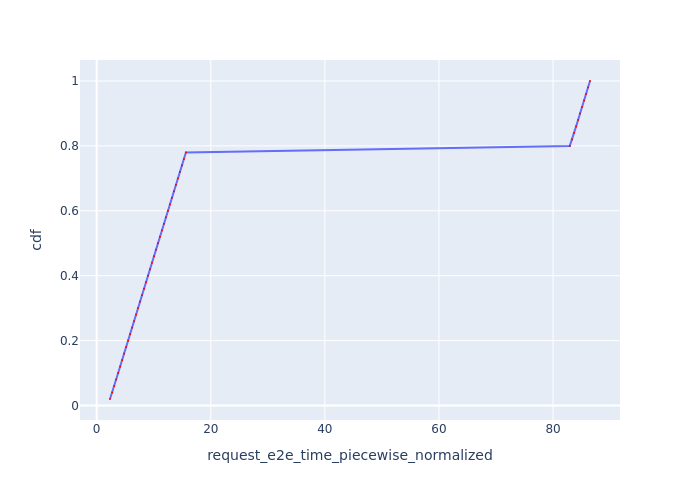

Source data for this figure (header and first rows):
Request Id, request_e2e_time_piecewise_normalized, cdf
0_0, 2.336, 0.02
0_1, 2.724, 0.04
0_2, 3.07, 0.06
0_3, 3.417, 0.08
0_4, 3.764, 0.1
0_5, 4.112, 0.12
0_6, 4.461, 0.14
0_7, 4.81, 0.16
0_8, 5.159, 0.18
0_9, 5.508, 0.2
0_10, 5.855, 0.22
0_11, 6.202, 0.24
0_12, 6.551, 0.26
0_13, 6.901, 0.28
0_14, 7.25, 0.3
0_15, 7.598, 0.32
0_16, 7.948, 0.34
0_17, 8.298, 0.36
0_18, 8.647, 0.38
0_19, 8.996, 0.4
0_20, 9.346, 0.42
0_21, 9.695, 0.44
0_22, 10.05, 0.46
0_23, 10.4, 0.48
0_24, 10.74, 0.5
0_25, 11.1, 0.52
0_26, 11.44, 0.54
0_27, 11.79, 0.56
0_28, 12.14, 0.58
0_29, 12.49, 0.6
0_30, 12.84, 0.62
0_31, 13.19, 0.64
0_32, 13.54, 0.66
0_33, 13.89, 0.68
0_34, 14.24, 0.7
0_35, 14.59, 0.72
0_36, 14.94, 0.74
0_37, 15.29, 0.76
0_38, 15.64, 0.78
0_39, 82.93, 0.8
0_40, 83.35, 0.82
0_41, 83.69, 0.84
0_42, 84.04, 0.86
0_43, 84.39, 0.88
0_44, 84.73, 0.9
0_45, 85.08, 0.92
0_46, 85.43, 0.94
0_47, 85.78, 0.96
0_48, 86.13, 0.98
0_49, 86.47, 1.0
